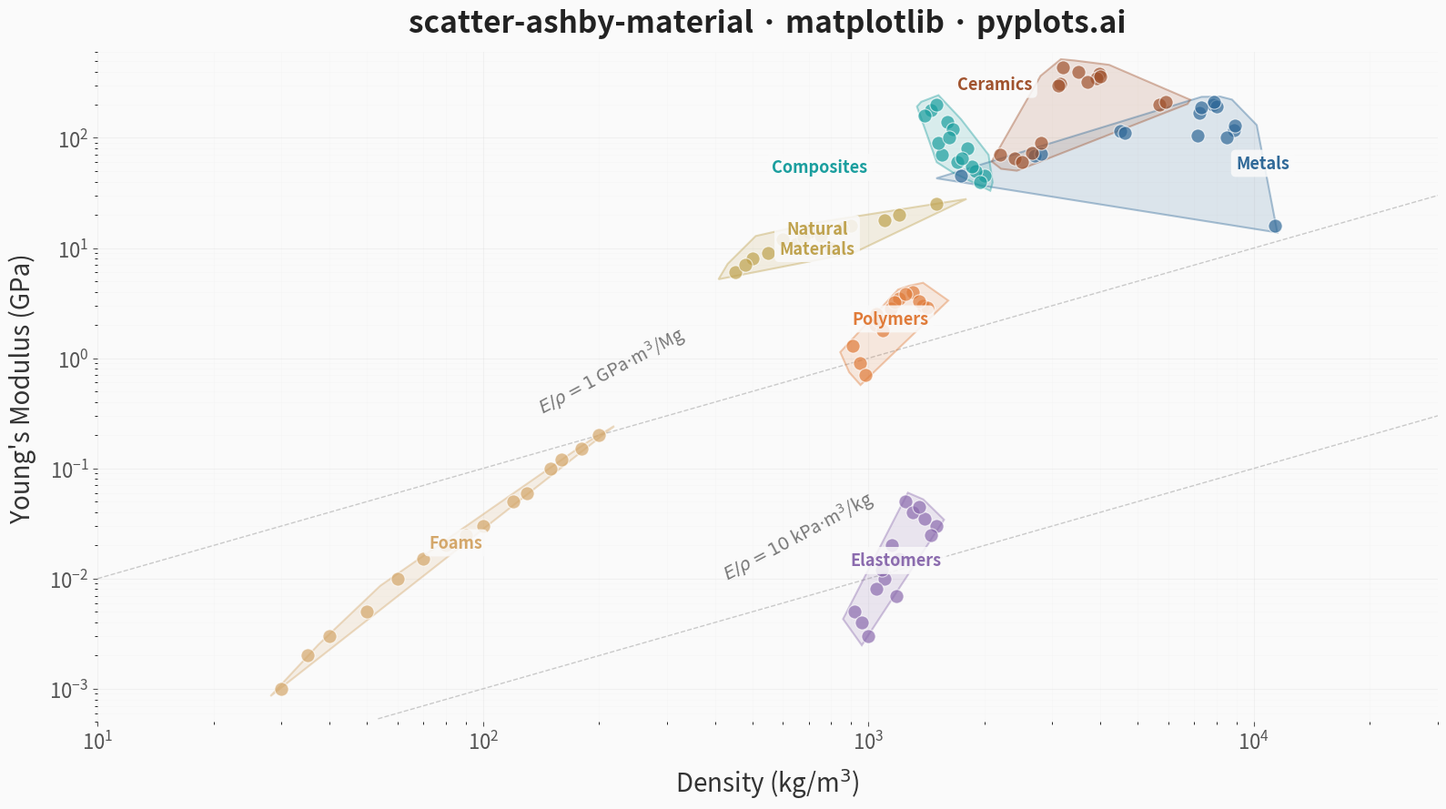

Here is the Python script that generated this plot:
"""pyplots.ai
scatter-ashby-material: Ashby Material Selection Chart
Library: matplotlib 3.10.8 | Python 3.14.3
Quality: 88/100 | Created: 2026-03-11
"""

import matplotlib.patches as mpatches
import matplotlib.path as mpath
import matplotlib.pyplot as plt
import numpy as np
from scipy.spatial import ConvexHull


# Data - Density (kg/m^3) vs Young's Modulus (GPa) for common engineering materials
np.random.seed(42)

families = {
    "Metals": {
        "density": [2700, 4500, 7850, 8900, 7200, 8000, 11340, 1740, 7870, 8940, 2810, 7140, 8500, 4620, 7300],
        "modulus": [69, 116, 200, 117, 170, 193, 16, 45, 210, 130, 71, 105, 100, 110, 190],
    },
    "Polymers": {
        "density": [950, 1050, 1200, 1140, 1380, 910, 1420, 1040, 1300, 1170, 980, 1090, 1250, 1060, 1350],
        "modulus": [0.9, 2.5, 3.5, 2.8, 3.0, 1.3, 2.9, 2.0, 4.0, 3.2, 0.7, 1.8, 3.8, 2.2, 3.3],
    },
    "Ceramics": {
        "density": [3980, 3200, 2200, 3900, 5680, 2650, 3150, 5900, 2400, 3500, 3100, 4000, 2500, 3700, 2800],
        "modulus": [380, 440, 70, 350, 200, 73, 310, 210, 65, 400, 300, 360, 60, 320, 90],
    },
    "Composites": {
        "density": [1600, 1550, 2000, 1800, 1450, 1700, 1900, 1500, 1650, 1850, 1520, 1750, 1400, 1620, 1950],
        "modulus": [140, 70, 45, 80, 180, 60, 50, 200, 120, 55, 90, 65, 160, 100, 40],
    },
    "Elastomers": {
        "density": [920, 1100, 1250, 1500, 1050, 1150, 1300, 1000, 1200, 1400, 960, 1080, 1350, 1450, 1180],
        "modulus": [0.005, 0.01, 0.05, 0.03, 0.008, 0.02, 0.04, 0.003, 0.015, 0.035, 0.004, 0.012, 0.045, 0.025, 0.007],
    },
    "Foams": {
        "density": [30, 60, 120, 200, 50, 80, 150, 40, 100, 180, 35, 70, 130, 90, 160],
        "modulus": [0.001, 0.01, 0.05, 0.2, 0.005, 0.02, 0.1, 0.003, 0.03, 0.15, 0.002, 0.015, 0.06, 0.025, 0.12],
    },
    "Natural\nMaterials": {
        "density": [600, 700, 500, 1200, 800, 450, 650, 1500, 550, 750, 900, 480, 680, 1100, 850],
        "modulus": [12, 14, 8, 20, 10, 6, 11, 25, 9, 13, 16, 7, 12.5, 18, 15],
    },
}

family_colors = {
    "Metals": "#306998",
    "Polymers": "#E07B39",
    "Ceramics": "#A0522D",
    "Composites": "#1A9E9E",
    "Elastomers": "#8B6BAE",
    "Foams": "#D4A76A",
    "Natural\nMaterials": "#BFA24E",
}

# Label offsets (in log10 data coords) to reduce crowding in upper-right
label_offsets = {"Metals": (0.25, -0.25), "Ceramics": (-0.2, 0.2), "Composites": (-0.35, -0.2)}

# Plot
fig, ax = plt.subplots(figsize=(16, 9))
fig.patch.set_facecolor("#FAFAFA")
ax.set_facecolor("#FAFAFA")


for family_name, data in families.items():
    density = np.array(data["density"], dtype=float)
    modulus = np.array(data["modulus"], dtype=float)
    color = family_colors[family_name]

    # Scatter points
    ax.scatter(density, modulus, s=120, alpha=0.7, color=color, edgecolors="white", linewidth=0.8, zorder=4)

    # Smooth Bézier convex hull envelope using matplotlib PathPatch
    log_pts = np.column_stack([np.log10(density), np.log10(modulus)])

    # Add slight jitter to handle collinear points
    jitter = np.random.RandomState(hash(family_name) % 2**31).randn(*log_pts.shape) * 0.01
    log_pts_jittered = log_pts + jitter

    try:
        hull = ConvexHull(log_pts_jittered)
        hull_verts = np.vstack([log_pts_jittered[hull.vertices], log_pts_jittered[hull.vertices[0]]])
        centroid = np.mean(hull_verts[:-1], axis=0)
        directions = hull_verts - centroid
        norms = np.where(
            np.linalg.norm(directions, axis=1, keepdims=True) == 0, 1, np.linalg.norm(directions, axis=1, keepdims=True)
        )
        hull_verts = hull_verts + directions / norms * 0.08
        n_verts = len(hull_verts) - 1
        codes = [mpath.Path.MOVETO]
        pts = [hull_verts[0]]
        for i in range(n_verts):
            p0, p1 = hull_verts[i], hull_verts[(i + 1) % n_verts]
            pts.extend([p0 + (p1 - p0) * 0.33, p0 + (p1 - p0) * 0.67, p1])
            codes.extend([mpath.Path.CURVE4, mpath.Path.CURVE4, mpath.Path.CURVE4])
        codes.append(mpath.Path.CLOSEPOLY)
        pts.append(pts[0])
        pts_arr = np.array(pts)
        pts_data = np.column_stack([10 ** pts_arr[:, 0], 10 ** pts_arr[:, 1]])
        path = mpath.Path(pts_data, codes)
        ax.add_patch(mpatches.PathPatch(path, facecolor=color, edgecolor="none", alpha=0.15, zorder=2))
        ax.add_patch(mpatches.PathPatch(path, facecolor="none", edgecolor=color, alpha=0.4, linewidth=1.5, zorder=3))
    except Exception:
        pass

    # Label at geometric center with optional offset
    center_x_log = np.mean(np.log10(density))
    center_y_log = np.mean(np.log10(modulus))
    dx, dy = label_offsets.get(family_name, (0, 0))
    center_x = 10 ** (center_x_log + dx)
    center_y = 10 ** (center_y_log + dy)
    ax.text(
        center_x,
        center_y,
        family_name,
        fontsize=13,
        fontweight="bold",
        color=color,
        ha="center",
        va="center",
        zorder=5,
        bbox={"boxstyle": "round,pad=0.3", "facecolor": "#FAFAFA", "edgecolor": "none", "alpha": 0.85},
    )

# Guide lines for constant E/rho (lightweight stiffness index)
guide_density = np.logspace(1, 5, 100)
for c_val, label_text in [(0.01, r"$E/\rho = 10$ kPa$\cdot$m$^3$/kg"), (1, r"$E/\rho = 1$ GPa$\cdot$m$^3$/Mg")]:
    guide_modulus = c_val * guide_density / 1000
    mask = (guide_modulus >= 5e-4) & (guide_modulus <= 600)
    ax.plot(
        guide_density[mask], guide_modulus[mask], color="#999999", linewidth=1.0, linestyle="--", alpha=0.5, zorder=1
    )
    valid_idx = np.where(mask)[0]
    if len(valid_idx) > 0:
        mid = valid_idx[len(valid_idx) // 3]
        ax.text(
            guide_density[mid],
            guide_modulus[mid] * 1.3,
            label_text,
            fontsize=14,
            color="#777777",
            rotation=28,
            ha="center",
            va="bottom",
        )

# Style
ax.set_xscale("log")
ax.set_yscale("log")
ax.set_xlim(10, 30000)
ax.set_ylim(5e-4, 600)
ax.set_xlabel("Density (kg/m$^3$)", fontsize=20, color="#333333", labelpad=10)
ax.set_ylabel("Young's Modulus (GPa)", fontsize=20, color="#333333", labelpad=10)
ax.set_title(
    "scatter-ashby-material \u00b7 matplotlib \u00b7 pyplots.ai",
    fontsize=24,
    fontweight="bold",
    color="#222222",
    pad=16,
)
ax.tick_params(axis="both", labelsize=16, colors="#555555")

for spine in ax.spines.values():
    spine.set_visible(False)

ax.grid(True, which="major", alpha=0.2, linewidth=0.8, color="#CCCCCC", zorder=0)
ax.grid(True, which="minor", alpha=0.1, linewidth=0.5, color="#DDDDDD", zorder=0)

plt.tight_layout()
plt.savefig("plot.png", dpi=300, bbox_inches="tight", facecolor="#FAFAFA")
